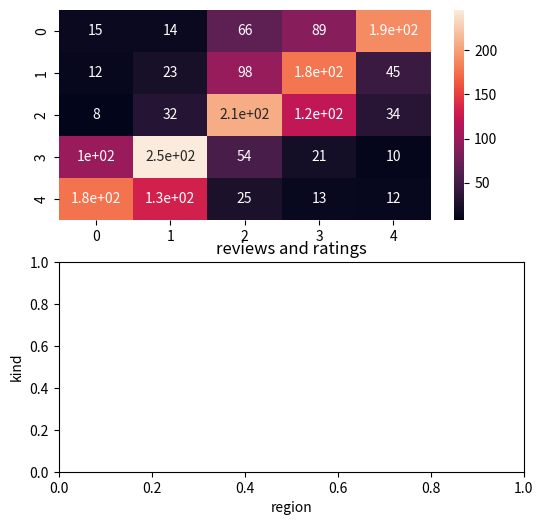

Write Python code to recreate this figure.

import matplotlib.pyplot as plt
import seaborn as sns

#
#
# f, (ax1, ax2) = plt.subplots(figsize=(6, 4), nrows=2)
#
# # cmap用cubehelix map颜色
#
# cmap = sns.cubehelix_palette(start=1.5, rot=3, gamma=0.8, as_cmap=True)
#
# pt = df.corr()  # pt为数据框或者是协方差矩阵
#
# sns.heatmap(pt, linewidths=0.05, ax=ax1, vmax=900, vmin=0, cmap=cmap)
#
# ax1.set_title('cubehelix map')
#
# ax1.set_xlabel('')
#
# ax1.set_xticklabels([])  # 设置x轴图例为空值
#
# ax1.set_ylabel('kind')
#
# # cmap用matplotlib colormap
#

# sns.heatmap(pt, linewidths=0.05, ax=ax2, vmax=900, vmin=0, cmap='rainbow')
#
# # rainbow为 matplotlib 的colormap名称
#
# ax2.set_title('matplotlib colormap')
# ax2.set_xlabel('region')
# ax2.set_ylabel('kind')

import numpy as np

np.random.seed(0)
x = np.array([[15,14,66,89,189],[12,23,98,178,45],[8,32,207,121,34],[100,246,54,21,10],[176,132,25,13,12]])
f, (ax1, ax2) = plt.subplots(figsize=(6, 6), nrows=2)

sns.heatmap(x, annot=True, ax=ax1)
# sns.heatmap(x, annot=True, fmt='.1f', ax=ax2)

ax2.set_title('reviews and ratings')
ax2.set_xlabel('region')
ax2.set_ylabel('kind')
plt.show()